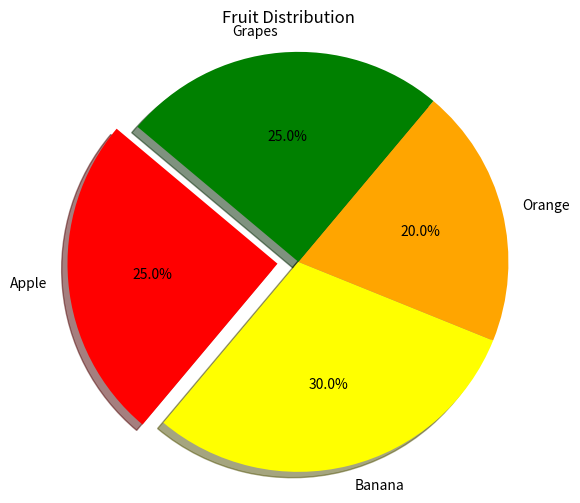

The matplotlib source for this figure:
import matplotlib.pyplot as plt

# Data to plot
labels = ["Apple", "Banana", "Orange", "Grapes"]
sizes = [25, 30, 20, 25]  # Sizes or proportions of each slice
colors = ["red", "yellow", "orange", "green"]  # Colors for each slice
explode = (0.1, 0, 0, 0)  # Explode 1st slice (i.e. 'Apple')

# Plot
plt.figure(figsize=(6, 6))  # Adjust figure size

plt.pie(
    sizes,
    explode=explode,
    labels=labels,
    colors=colors,
    autopct="%1.1f%%",
    shadow=True,
    startangle=140,
)

plt.axis("equal")  # Equal aspect ratio ensures that pie is drawn as a circle.

plt.title("Fruit Distribution")

plt.show()
